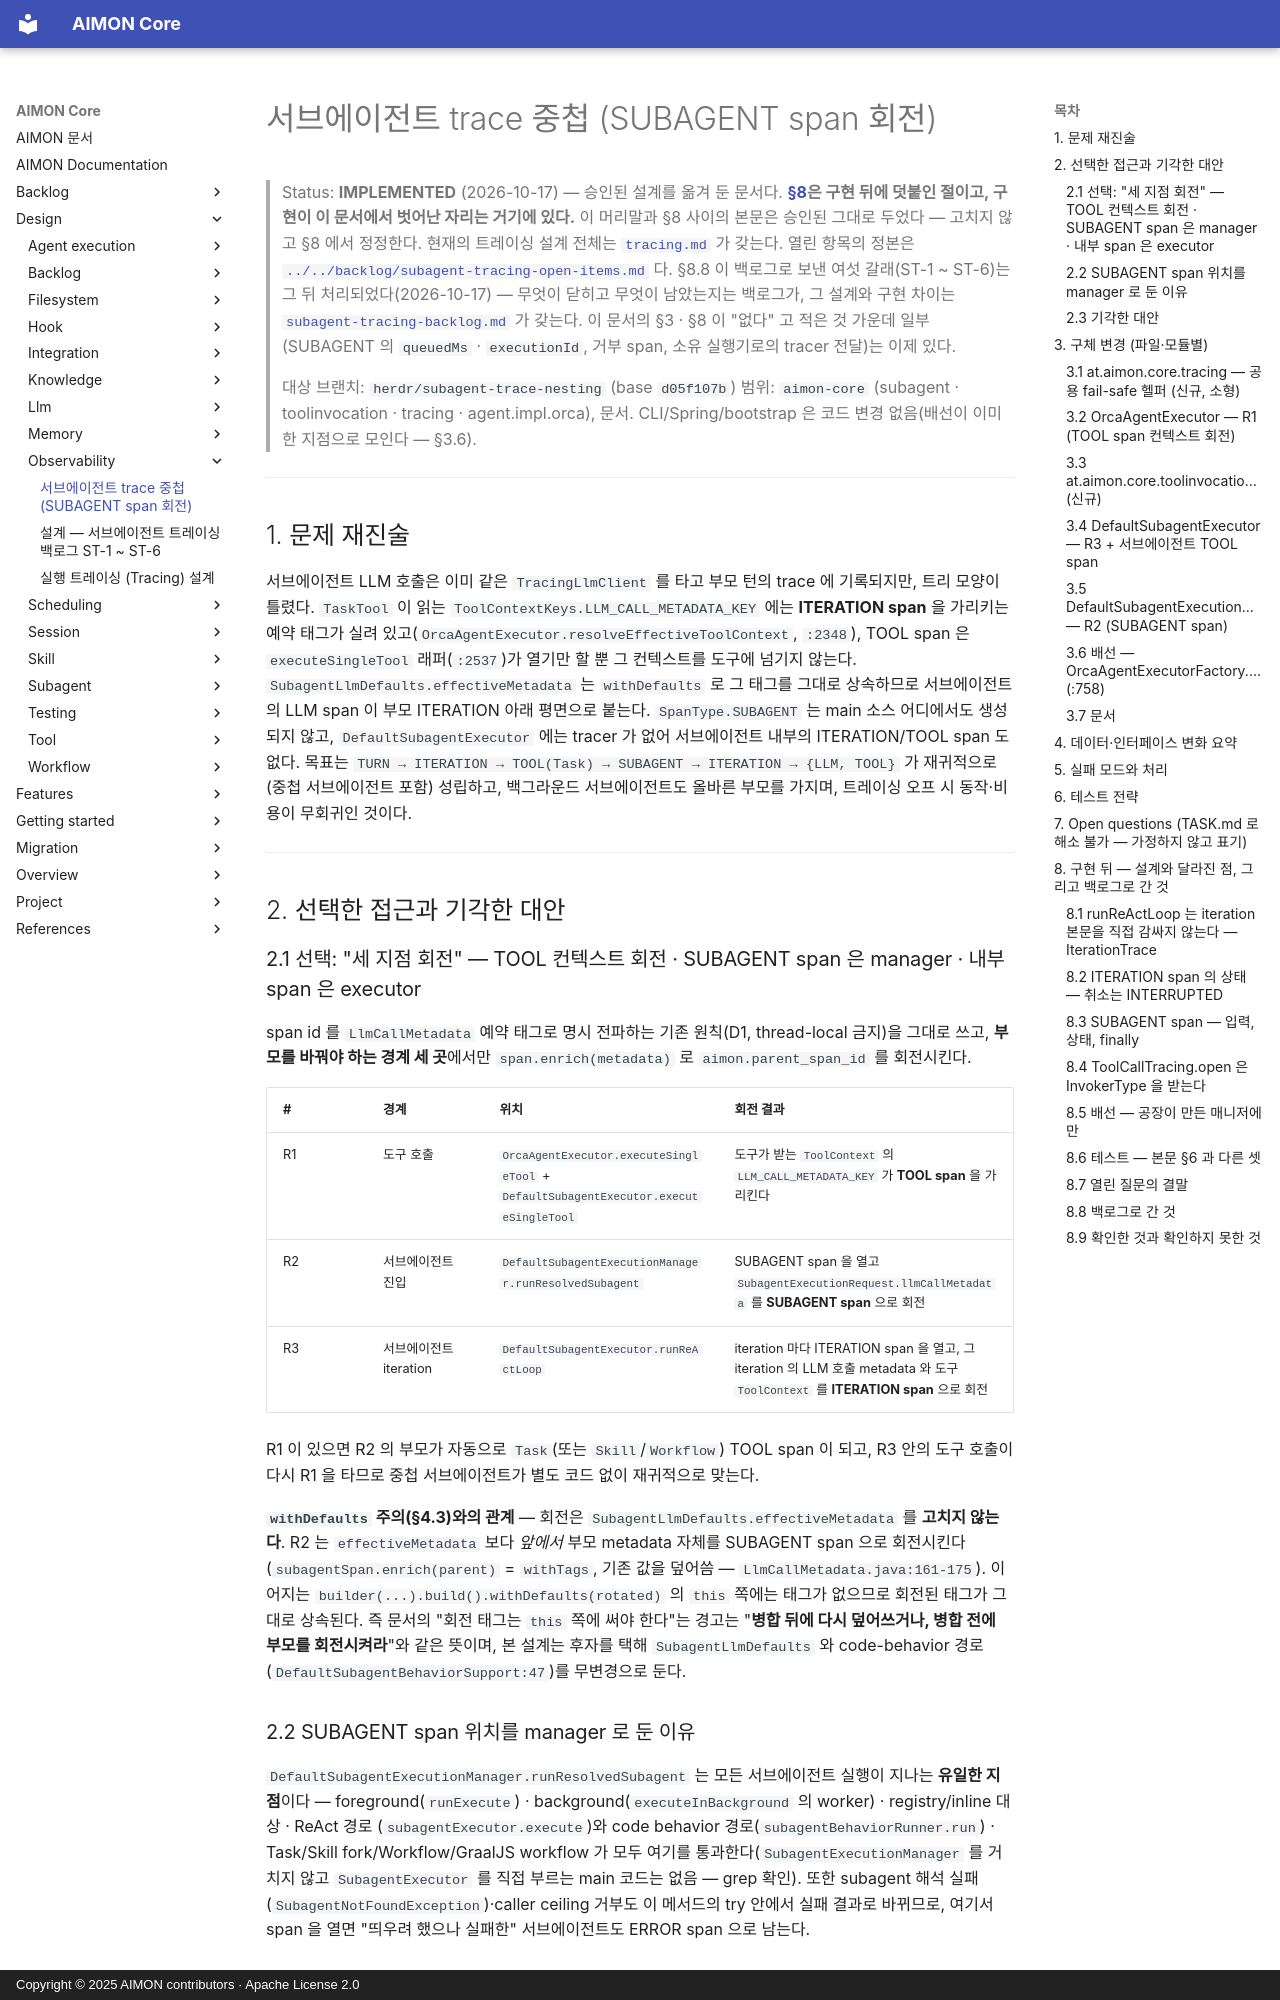

repository: kangwoo/aimon-core · page: design/observability/subagent-trace-nesting/index.html · generator: mkdocs · copyright: Copyright © 2025 AIMON contributors · Apache License 2.0

# 서브에이전트 trace 중첩 (SUBAGENT span 회전)

> Status: **IMPLEMENTED** (2026-10-17) — 승인된 설계를 옮겨 둔 문서다.
> **[§8](#8-구현-뒤--설계와-달라진-점-그리고-백로그로-간-것)은 구현 뒤에 덧붙인 절이고, 구현이 이 문서에서 벗어난
> 자리는 거기에 있다.** 이 머리말과 §8 사이의 본문은 승인된 그대로 두었다 — 고치지 않고 §8 에서 정정한다.
> 현재의 트레이싱 설계 전체는 [`tracing.md`](tracing.md) 가 갖는다. 열린 항목의 정본은
> [`../../backlog/subagent-tracing-open-items.md`](../../backlog/subagent-tracing-open-items.md) 다.
> §8.8 이 백로그로 보낸 여섯 갈래(ST-1 ~ ST-6)는 그 뒤 처리되었다(2026-10-17) — 무엇이 닫히고 무엇이 남았는지는 백로그가,
> 그 설계와 구현 차이는 [`subagent-tracing-backlog.md`](subagent-tracing-backlog.md) 가 갖는다. 이 문서의 §3 · §8 이
> "없다" 고 적은 것 가운데 일부(SUBAGENT 의 `queuedMs` · `executionId`, 거부 span, 소유 실행기로의 tracer 전달)는 이제 있다.

> 대상 브랜치: `herdr/subagent-trace-nesting` (base `d05f107b`)
> 범위: `aimon-core` (subagent · toolinvocation · tracing · agent.impl.orca), 문서. CLI/Spring/bootstrap 은
> 코드 변경 없음(배선이 이미 한 지점으로 모인다 — §3.6).

---

## 1. 문제 재진술

서브에이전트 LLM 호출은 이미 같은 `TracingLlmClient` 를 타고 부모 턴의 trace 에 기록되지만, 트리 모양이 틀렸다.
`TaskTool` 이 읽는 `ToolContextKeys.LLM_CALL_METADATA_KEY` 에는 **ITERATION span** 을 가리키는 예약 태그가 실려
있고(`OrcaAgentExecutor.resolveEffectiveToolContext`, `:2348`), TOOL span 은 `executeSingleTool` 래퍼(`:2537`)가
열기만 할 뿐 그 컨텍스트를 도구에 넘기지 않는다. `SubagentLlmDefaults.effectiveMetadata` 는 `withDefaults` 로 그
태그를 그대로 상속하므로 서브에이전트의 LLM span 이 부모 ITERATION 아래 평면으로 붙는다. `SpanType.SUBAGENT` 는
main 소스 어디에서도 생성되지 않고, `DefaultSubagentExecutor` 에는 tracer 가 없어 서브에이전트 내부의
ITERATION/TOOL span 도 없다. 목표는 `TURN → ITERATION → TOOL(Task) → SUBAGENT → ITERATION → {LLM, TOOL}` 가
재귀적으로(중첩 서브에이전트 포함) 성립하고, 백그라운드 서브에이전트도 올바른 부모를 가지며, 트레이싱 오프 시
동작·비용이 무회귀인 것이다.

---

## 2. 선택한 접근과 기각한 대안

### 2.1 선택: "세 지점 회전" — TOOL 컨텍스트 회전 · SUBAGENT span 은 manager · 내부 span 은 executor

span id 를 `LlmCallMetadata` 예약 태그로 명시 전파하는 기존 원칙(D1, thread-local 금지)을 그대로 쓰고, **부모를
바꿔야 하는 경계 세 곳**에서만 `span.enrich(metadata)` 로 `aimon.parent_span_id` 를 회전시킨다.

| # | 경계 | 위치 | 회전 결과 |
|---|---|---|---|
| R1 | 도구 호출 | `OrcaAgentExecutor.executeSingleTool` + `DefaultSubagentExecutor.executeSingleTool` | 도구가 받는 `ToolContext` 의 `LLM_CALL_METADATA_KEY` 가 **TOOL span** 을 가리킨다 |
| R2 | 서브에이전트 진입 | `DefaultSubagentExecutionManager.runResolvedSubagent` | SUBAGENT span 을 열고 `SubagentExecutionRequest.llmCallMetadata` 를 **SUBAGENT span** 으로 회전 |
| R3 | 서브에이전트 iteration | `DefaultSubagentExecutor.runReActLoop` | iteration 마다 ITERATION span 을 열고, 그 iteration 의 LLM 호출 metadata 와 도구 `ToolContext` 를 **ITERATION span** 으로 회전 |

R1 이 있으면 R2 의 부모가 자동으로 `Task`(또는 `Skill`/`Workflow`) TOOL span 이 되고, R3 안의 도구 호출이 다시 R1 을
타므로 중첩 서브에이전트가 별도 코드 없이 재귀적으로 맞는다.

**`withDefaults` 주의(§4.3)와의 관계** — 회전은 `SubagentLlmDefaults.effectiveMetadata` 를 **고치지 않는다**. R2 는
`effectiveMetadata` 보다 *앞에서* 부모 metadata 자체를 SUBAGENT span 으로 회전시킨다(`subagentSpan.enrich(parent)` =
`withTags`, 기존 값을 덮어씀 — `LlmCallMetadata.java:161-175`). 이어지는 `builder(...).build().withDefaults(rotated)`
의 `this` 쪽에는 태그가 없으므로 회전된 태그가 그대로 상속된다. 즉 문서의 "회전 태그는 `this` 쪽에 써야 한다"는
경고는 "**병합 뒤에 다시 덮어쓰거나, 병합 전에 부모를 회전시켜라**"와 같은 뜻이며, 본 설계는 후자를 택해
`SubagentLlmDefaults` 와 code-behavior 경로(`DefaultSubagentBehaviorSupport:47`)를 무변경으로 둔다.
